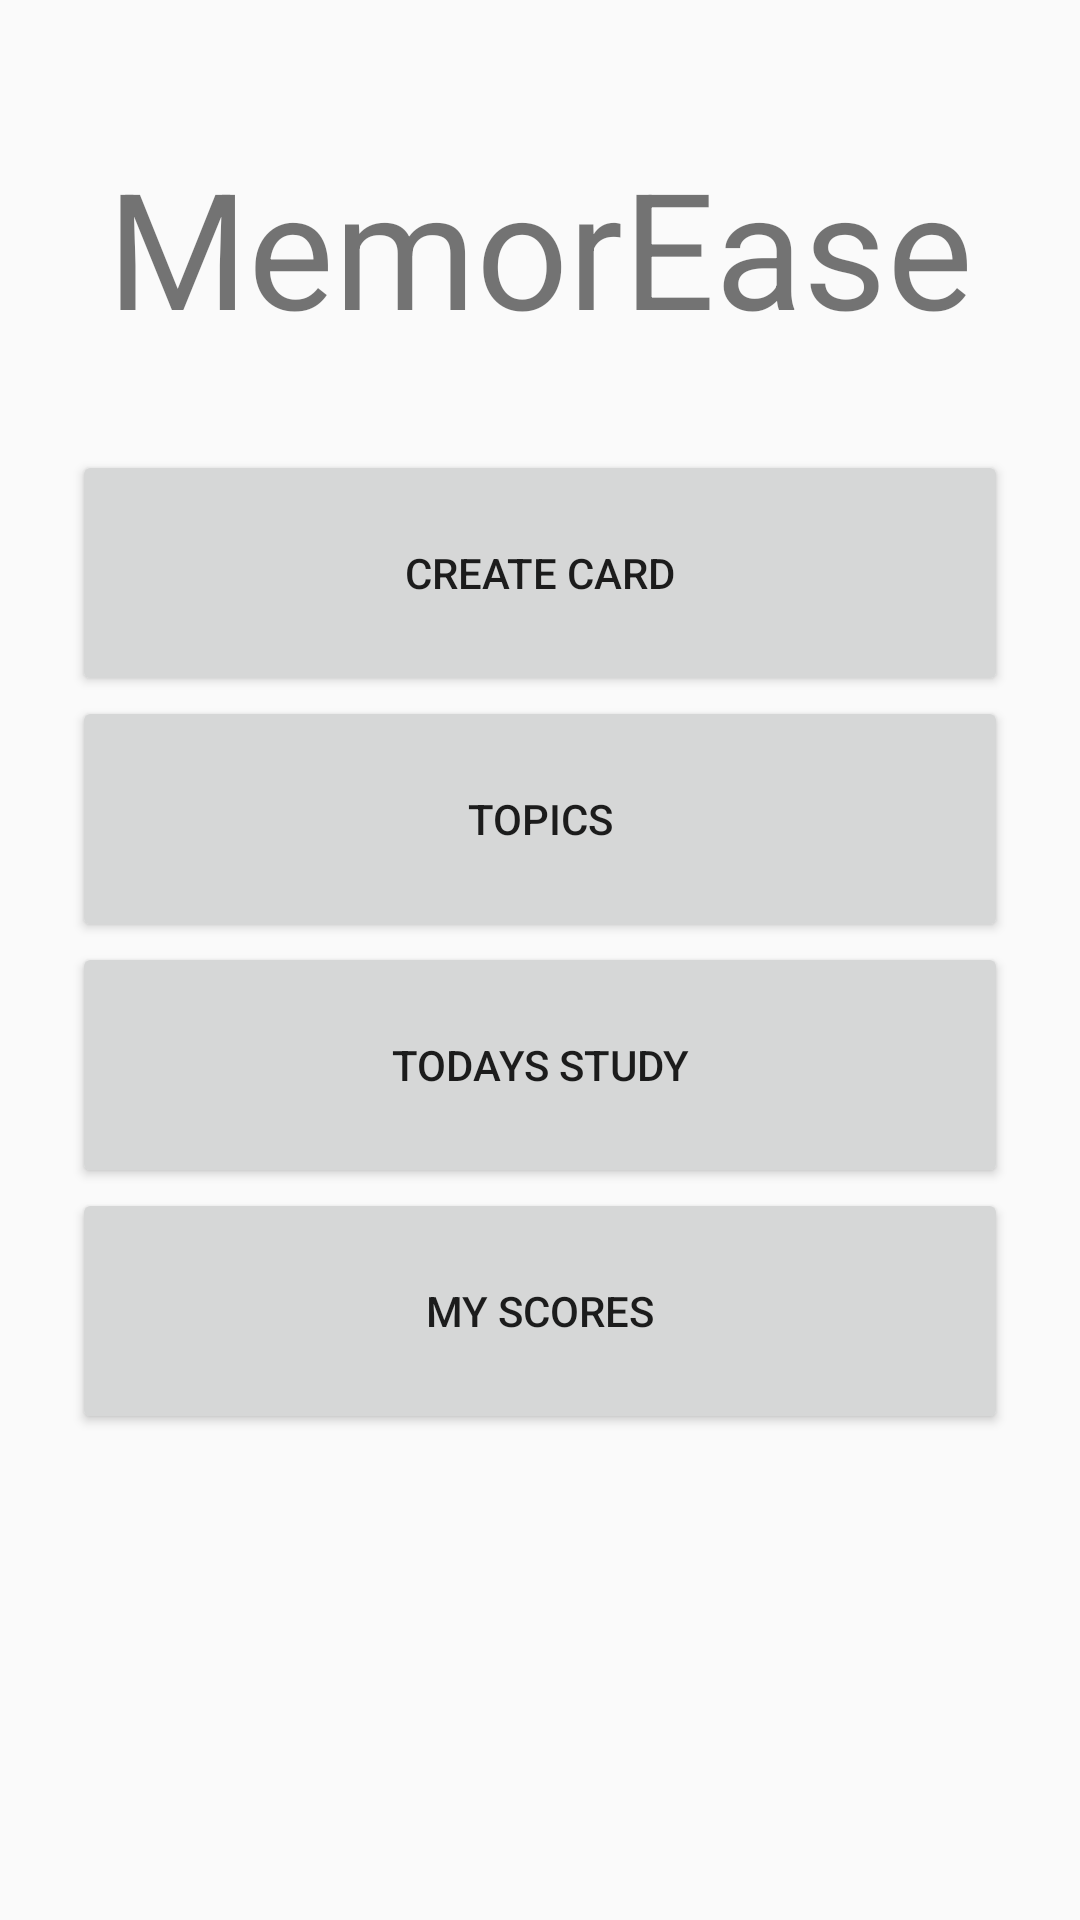

Write the Android layout XML for this screen, with the resource values it uses.
<!-- AndroidManifest.xml: application theme AppTheme -->
<!-- res/layout/activity_main.xml -->
<?xml version="1.0" encoding="utf-8"?>
<RelativeLayout
    xmlns:android="http://schemas.android.com/apk/res/android"
    xmlns:tools="http://schemas.android.com/tools"
    android:layout_width="match_parent"
    android:layout_height="match_parent"
    tools:context="com.memorease.laclair.android.myapplication.MainActivity">

    <TextView
        android:id="@+id/app_title"
        android:layout_width="wrap_content"
        android:layout_height="wrap_content"
        android:layout_alignParentTop="true"
        android:layout_centerHorizontal="true"
        android:layout_marginTop="46dp"
        android:text="@string/app_name"
        android:textSize="54sp" />

    <LinearLayout
        android:layout_width="match_parent"
        android:layout_height="match_parent"
        android:layout_marginTop="150dp"
        android:orientation="vertical">

        <Button
            android:id="@+id/createCardButton"
            style="@style/MainActivityButton"
            android:onClick="sendToCreateCardActivity"
            android:text="@string/create_card" />

        <Button
            android:id="@+id/topicsButton"
            style="@style/MainActivityButton"
            android:onClick="sendToAllTopicsActivity"
            android:text="@string/topics" />

        <Button
            android:id="@+id/todaysStudyButton"
            style="@style/MainActivityButton"
            android:onClick="sendToTodaysStudyActivity"
            android:text="@string/todays_study" />

        <Button
            android:id="@+id/myScoresButton"
            style="@style/MainActivityButton"
            android:onClick="sendToMyScoresActivity"
            android:text="@string/my_scores" />
    </LinearLayout>

</RelativeLayout>
<!-- resources referenced by this layout -->
<resources>
  <string name="app_name">MemorEase</string>
  <string name="create_card">Create Card</string>
  <string name="my_scores">My Scores</string>
  <string name="todays_study">Todays Study</string>
  <string name="topics">Topics</string>
  <style name="MainActivityButton">
          <item name="android:layout_width">match_parent</item>
          <item name="android:layout_height">82dp</item>
          <item name="android:layout_marginLeft">24dp</item>
          <item name="android:layout_marginRight">24dp</item>
          <item name="android:padding">24dp</item>
      </style>
  <style name="AppTheme" parent="Theme.AppCompat.Light.DarkActionBar">
          
          <item name="colorPrimary">@color/colorPrimary</item>
          <item name="colorPrimaryDark">@color/colorPrimaryDark</item>
          <item name="colorAccent">@color/colorAccent</item>
      </style>
  <!-- not gathered from this repository: default colours our renderer supplied (Android Studio template values) -->
  <color name="colorPrimary">#FF6200EE</color>
  <color name="colorPrimaryDark">#FF3700B3</color>
  <color name="colorAccent">#FF03DAC5</color>
</resources>
